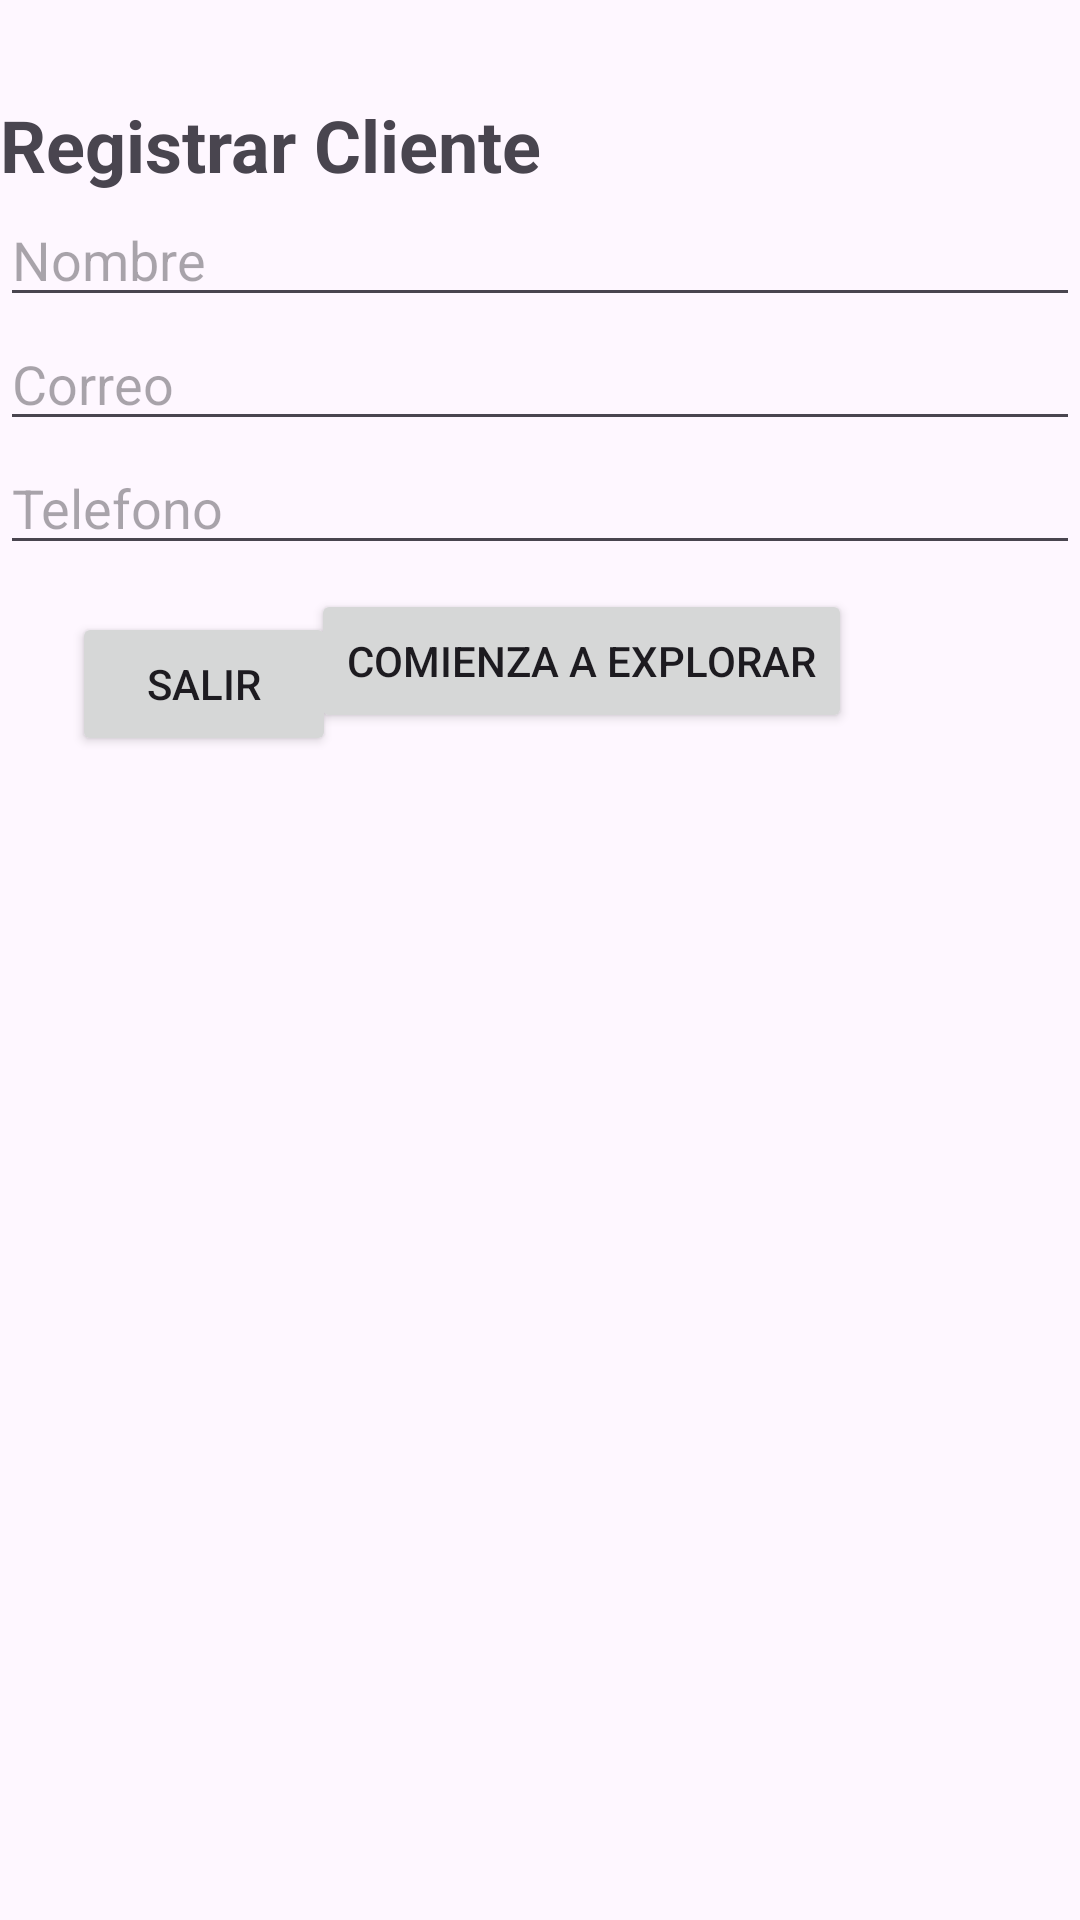

Reconstruct the res/layout file that produces this screen, plus the resources it refers to.
<!-- AndroidManifest.xml: application theme Theme.MasterPiece -->
<!-- res/layout/activity_cliente_register.xml -->
<?xml version="1.0" encoding="utf-8"?>
<androidx.constraintlayout.widget.ConstraintLayout xmlns:android="http://schemas.android.com/apk/res/android"
    xmlns:app="http://schemas.android.com/apk/res-auto"
    xmlns:tools="http://schemas.android.com/tools"
    android:id="@+id/main"
    android:layout_width="match_parent"
    android:layout_height="match_parent"
    tools:context=".features.clientes.pages.ClienteRegister">

    <TextView
        android:id="@+id/tvTitle"
        android:layout_width="wrap_content"
        android:layout_height="wrap_content"
        android:paddingTop="32dp"
        android:text="Registrar Cliente"
        android:textSize="24sp"
        android:textStyle="bold"
        app:layout_constraintStart_toStartOf="parent"
        app:layout_constraintTop_toTopOf="parent" />

    <EditText
        android:id="@+id/etNombreCliente"
        android:layout_width="0dp"
        android:layout_height="wrap_content"
        android:hint="Nombre"
        app:layout_constraintEnd_toEndOf="parent"
        app:layout_constraintStart_toStartOf="parent"
        app:layout_constraintTop_toBottomOf="@+id/tvTitle" />

    <EditText
        android:id="@+id/etCorreoCliente"
        android:layout_width="0dp"
        android:layout_height="wrap_content"
        android:hint="Correo"
        app:layout_constraintEnd_toEndOf="parent"
        app:layout_constraintStart_toStartOf="parent"
        app:layout_constraintTop_toBottomOf="@+id/etNombreCliente" />

    <EditText
        android:id="@+id/etTelefonoCliente"
        android:layout_width="0dp"
        android:layout_height="wrap_content"
        android:hint="Telefono"
        app:layout_constraintEnd_toEndOf="parent"
        app:layout_constraintStart_toStartOf="parent"
        app:layout_constraintTop_toBottomOf="@+id/etCorreoCliente" />

    <Button
        android:id="@+id/btnSalirRegisterCliente"
        android:layout_width="wrap_content"
        android:layout_height="wrap_content"
        android:layout_marginStart="24dp"
        android:layout_marginTop="204dp"
        android:text="Salir"
        app:layout_constraintStart_toStartOf="parent"
        app:layout_constraintTop_toTopOf="parent" />

    <Button
        android:id="@+id/btnComienzaExplorarProductos"
        android:layout_width="wrap_content"
        android:layout_height="wrap_content"
        android:layout_marginTop="8dp"
        android:text="Comienza a explorar"
        app:layout_constraintEnd_toEndOf="parent"
        app:layout_constraintHorizontal_bias="0.577"
        app:layout_constraintStart_toStartOf="parent"
        app:layout_constraintTop_toBottomOf="@+id/etTelefonoCliente" />

</androidx.constraintlayout.widget.ConstraintLayout>
<!-- resources referenced by this layout -->
<resources>
  <style name="Theme.MasterPiece" parent="Base.Theme.MasterPiece" />
  <style name="Base.Theme.MasterPiece" parent="Theme.Material3.DayNight.NoActionBar">
          
          
      </style>
</resources>
